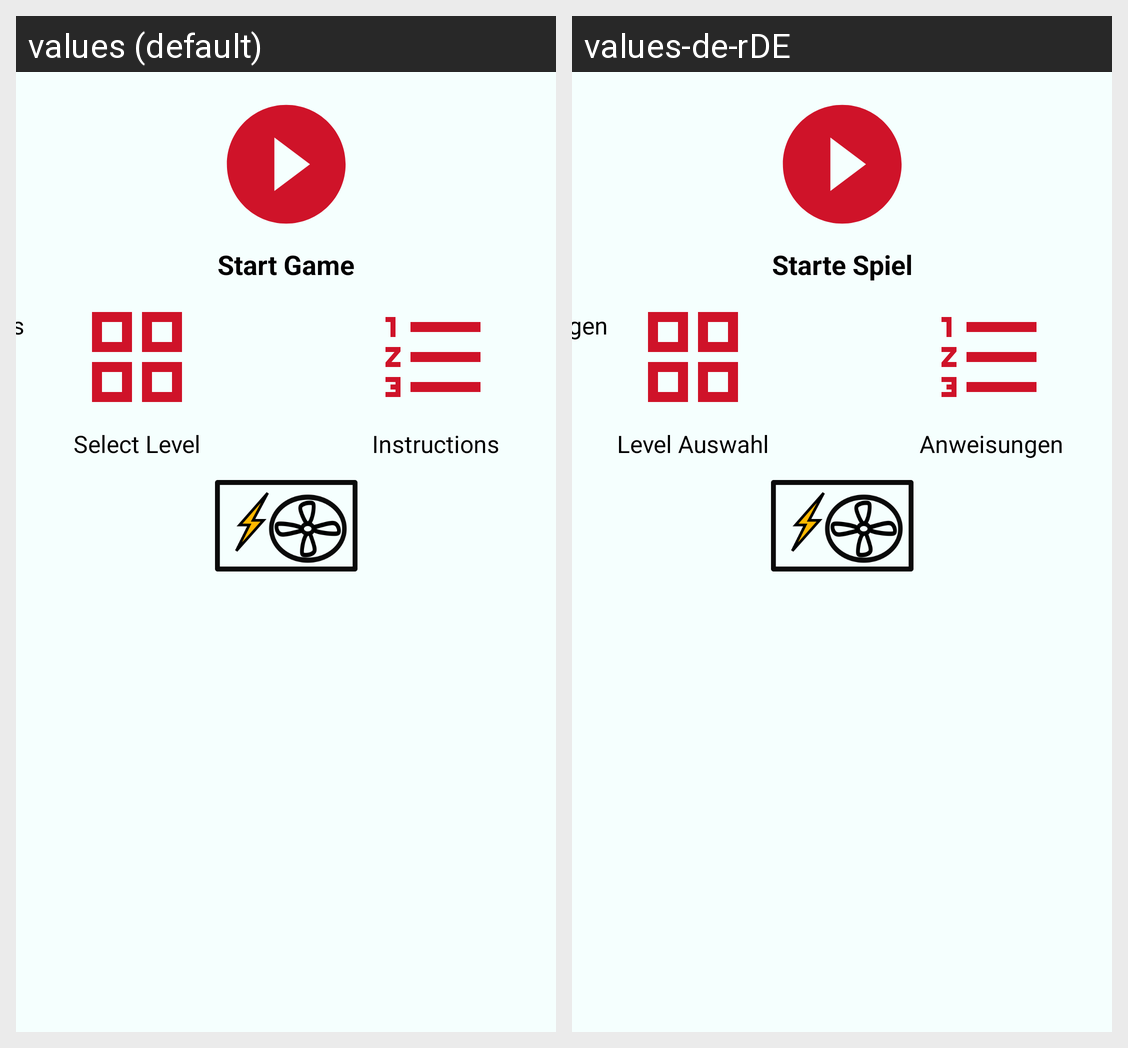

For this localized Android screen grid, give each drawn string resource with its value in every locale shown.
Android screen res/layout/fragment_menu.xml rendered under 2 locales, left to right: values (default), values-de-rDE. Device: Nexus 5 (rendered at 1080×1920; each locale shown at half size, 540×960, under a caption strip naming it); theme Theme.Game.
Strings drawn on this screen, with the default value and each locale's value (text and hints the layout hard-codes, and strings that could not be matched under every locale, appear in the picture but are not listed):

start_game
  values: Start Game
  values-de-rDE: Starte Spiel

options
  values: Settings
  values-de-rDE: Einstellungen

level_selection
  values: Select Level
  values-de-rDE: Level Auswahl

instructions
  values: Instructions
  values-de-rDE: Anweisungen
